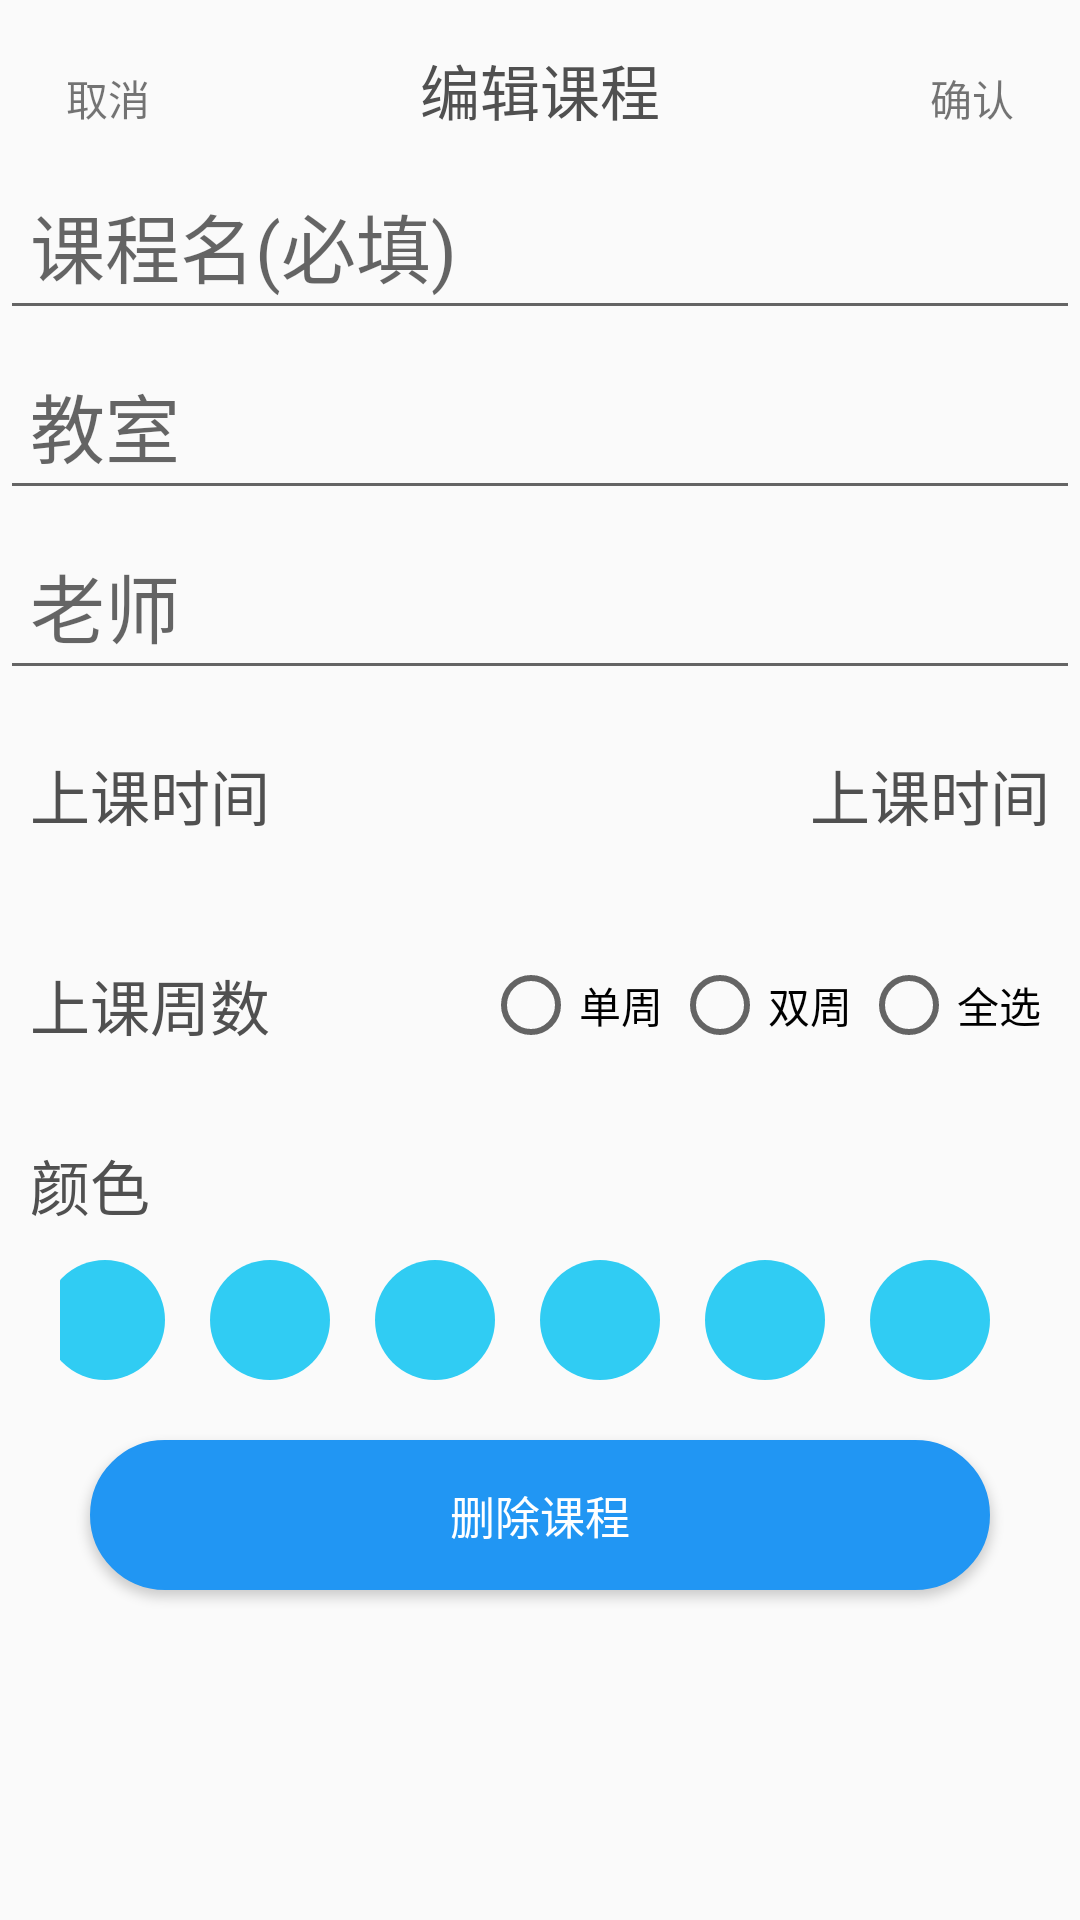

The Android layout XML behind this screen, and the referenced resources:
<!-- AndroidManifest.xml: application theme Theme.AppCompat.Light.NoActionBar -->
<!-- res/layout/activity_setting_course.xml -->
<?xml version="1.0" encoding="utf-8"?>
<LinearLayout xmlns:android="http://schemas.android.com/apk/res/android"
    xmlns:app="http://schemas.android.com/apk/res-auto"
    xmlns:tools="http://schemas.android.com/tools"
    android:layout_width="match_parent"
    android:layout_height="match_parent"
    android:orientation="vertical"
    tools:context=".SettingCourse">

    <LinearLayout
        android:layout_width="match_parent"
        android:layout_height="wrap_content"
        android:orientation="horizontal"
        android:layout_marginTop="10dp">

        <TextView
            android:id="@+id/stCourse_cancel"
            android:gravity="center"
            android:layout_width="0dp"
            android:layout_height="40dp"
            android:layout_weight="1"
            android:text="取消" />
        <TextView
            android:gravity="center"
            android:layout_width="0dp"
            android:layout_height="40dp"
            android:layout_weight="3"
            android:text="编辑课程"
            android:textSize="20sp"
            android:textColor="@color/blackOfShow"
            />
        <TextView
            android:id="@+id/stCourse_confirm"
            android:gravity="center"
            android:layout_width="0dp"
            android:layout_height="40dp"
            android:layout_weight="1"
            android:text="确认" />

    </LinearLayout>
    <ScrollView
        android:layout_width="match_parent"
        android:layout_height="wrap_content">

        <LinearLayout
            android:layout_width="match_parent"
            android:layout_height="wrap_content"
            android:orientation="vertical">
            <EditText
                android:id="@+id/et_courseName"
                android:layout_width="match_parent"
                android:layout_height="50dp"
                android:hint="课程名(必填)"
                android:padding="10dp"
                android:layout_marginTop="10dp"
                android:textSize="25sp"
                />
            <EditText
                android:id="@+id/et_classroom"
                android:layout_width="match_parent"
                android:layout_height="50dp"
                android:layout_marginTop="10dp"
                android:hint="教室"
                android:padding="10dp"
                android:textSize="25sp" />

            <EditText
                android:id="@+id/et_teacherName"
                android:layout_width="match_parent"
                android:layout_height="50dp"
                android:layout_marginTop="10dp"
                android:hint="老师"
                android:padding="10dp"
                android:textSize="25sp" />
            <LinearLayout
                android:id="@+id/shangkeshijian"
                android:layout_width="match_parent"
                android:layout_height="wrap_content"
                android:orientation="horizontal"
                android:padding="10dp">
                <TextView
                    android:layout_width="0dp"
                    android:layout_height="50dp"
                    android:layout_weight="1"
                    android:gravity="center_vertical"
                    android:text="上课时间"
                    android:textSize="20sp"
                    android:textColor="@color/blackOfShow"/>
                <TextView
                    android:id="@+id/tv_courseTime"
                    android:layout_width="0dp"
                    android:layout_height="50dp"
                    android:layout_weight="1"
                    android:gravity="right|center_vertical"
                    android:text="上课时间"
                    android:textSize="20sp"
                    android:textColor="@color/blackOfShow"/>
            </LinearLayout>
        <LinearLayout
            android:layout_width="match_parent"
            android:layout_height="wrap_content"
            android:orientation="horizontal"
            android:paddingHorizontal="10dp"
            android:layout_marginTop="10dp">
            <TextView
                android:layout_width="0dp"
                android:layout_height="50dp"
                android:layout_weight="4"
                android:gravity="center_vertical"
                android:text="上课周数"
                android:textSize="20sp"
                android:textColor="@color/blackOfShow"/>
            <RadioGroup
                android:id="@+id/select_week"
                android:layout_width="0dp"
                android:layout_height="50dp"
                android:layout_weight="5"
                android:orientation="horizontal"
                >
                <RadioButton
                    android:id="@+id/oddWeek"
                    android:layout_width="0dp"
                    android:layout_height="match_parent"
                    android:layout_weight="1"
                    android:text="单周"/>
                <RadioButton
                    android:id="@+id/doubleWeek"
                    android:layout_width="0dp"
                    android:layout_height="match_parent"
                    android:layout_weight="1"
                    android:text="双周"/>
                <RadioButton
                    android:id="@+id/allWeek"
                    android:layout_width="0dp"
                    android:layout_height="match_parent"
                    android:layout_weight="1"
                    android:text="全选"/>
            </RadioGroup>
        </LinearLayout>
            <LinearLayout
                android:id="@+id/selectWeekContainer"
                android:layout_width="match_parent"
                android:layout_height="wrap_content"
                android:orientation="vertical" />
            <TextView
                android:layout_width="match_parent"
                android:layout_height="50dp"
                android:gravity="center_vertical"
                android:paddingHorizontal="10dp"
                android:layout_marginTop="10dp"
                android:text="颜色"
                android:textSize="20sp"
                android:textColor="@color/blackOfShow"/>
            <RadioGroup
                android:id="@+id/rg_color"
                android:layout_width="match_parent"
                android:layout_height="40dp"
                android:orientation="horizontal"
                android:gravity="center"
                android:paddingLeft="20dp"
                android:paddingRight="20dp"
                >
                <RadioButton
                android:id="@+id/color1"
                android:layout_width="40dp"
                android:layout_height="match_parent"
                android:button="@null"
                android:background="@drawable/radio_button_select_color"
                    android:layout_marginRight="15dp"
                />
                <RadioButton
                    android:id="@+id/color2"
                    android:layout_width="40dp"
                    android:layout_height="match_parent"
                    android:button="@null"
                    android:background="@drawable/radio_button_select_color"
                    android:layout_marginRight="15dp"
                    />
                <RadioButton
                    android:id="@+id/color3"
                    android:layout_width="40dp"
                    android:layout_height="match_parent"
                    android:button="@null"
                    android:background="@drawable/radio_button_select_color"
                    android:layout_marginRight="15dp"
                    />
                <RadioButton
                    android:id="@+id/color4"
                    android:layout_width="40dp"
                    android:layout_height="match_parent"
                    android:button="@null"
                    android:background="@drawable/radio_button_select_color"
                    android:layout_marginRight="15dp"
                    />
                <RadioButton
                    android:id="@+id/color5"
                    android:layout_width="40dp"
                    android:layout_height="match_parent"
                    android:button="@null"
                    android:background="@drawable/radio_button_select_color"
                    android:layout_marginRight="15dp"
                    />
                <RadioButton
                    android:id="@+id/color6"
                    android:layout_width="40dp"
                    android:layout_height="match_parent"
                    android:button="@null"
                    android:background="@drawable/radio_button_select_color"
                    android:layout_marginRight="15dp"
                    />

            </RadioGroup>


            </LinearLayout>

    </ScrollView>
    <Button
        android:id="@+id/deleteCourse"
        android:layout_width="match_parent"
        android:layout_height="50dp"
        android:text="删除课程"
        android:layout_marginHorizontal="30dp"
        android:layout_marginTop="20dp"
        android:textSize="15sp"
        android:textColor="@color/white"
        android:background="@drawable/button_circular"/>


</LinearLayout>
<!-- resources referenced by this layout -->
<resources>
  <color name="blackOfShow">#505050</color>
  <color name="white">#FFFFFFFF</color>
  <!-- drawable button_circular (drawable) -->
  <?xml version="1.0" encoding="utf-8"?>
  <selector xmlns:android="http://schemas.android.com/apk/res/android">
      <item android:state_enabled="true">
          <shape>
  
              
              <solid android:color="@color/bt_blue" />
  
              
              <corners android:radius="100dp" />
              
              <stroke android:width="1dp" android:color="@color/bt_blue" />
          </shape>
      </item>
  
      <item android:state_enabled="false">
          <shape>
              
              <solid android:color="@color/darkGray" />
              
              <corners android:radius="100dp" />
              
              <stroke android:width="1dp" android:color="@color/darkGray" />
          </shape>
      </item>
  
  
  
  </selector>
  <!-- drawable radio_button_select_color (drawable) -->
  <?xml version="1.0" encoding="utf-8"?>
  <selector xmlns:android="http://schemas.android.com/apk/res/android">
          <item android:drawable="@drawable/shape_circle"
              android:state_checked="false" />
          <item android:drawable="@drawable/shape_circle_selected"
              android:state_checked="true" />
  
  </selector>
  <color name="bt_blue">#2196F3</color>
  <color name="darkGray">#a9a9a9</color>
  <!-- drawable shape_circle (drawable) -->
  <?xml version="1.0" encoding="utf-8"?>
  <shape xmlns:android="http://schemas.android.com/apk/res/android"
      android:shape="oval">
  
      
      <solid android:color="#30CCF3" />
  
      
      
      <corners android:radius="20dp" />
  
      
      <padding
          android:bottom="10dp"
          android:left="10dp"
          android:right="10dp"
          android:top="10dp" />
  
  </shape>
  <!-- drawable shape_circle_selected (drawable) -->
  <?xml version="1.0" encoding="utf-8"?>
  <shape xmlns:android="http://schemas.android.com/apk/res/android"
      android:shape="oval">
  
      
      <solid android:color="#30CCF3" />
  
      
      
      <corners android:radius="10dp" />
  
      
      <padding
          android:bottom="10dp"
          android:left="10dp"
          android:right="10dp"
          android:top="10dp" />
      <stroke android:width="3dp" android:color="@color/selected_blue"/>
  </shape>
  <color name="selected_blue">#0b83fe</color>
</resources>
